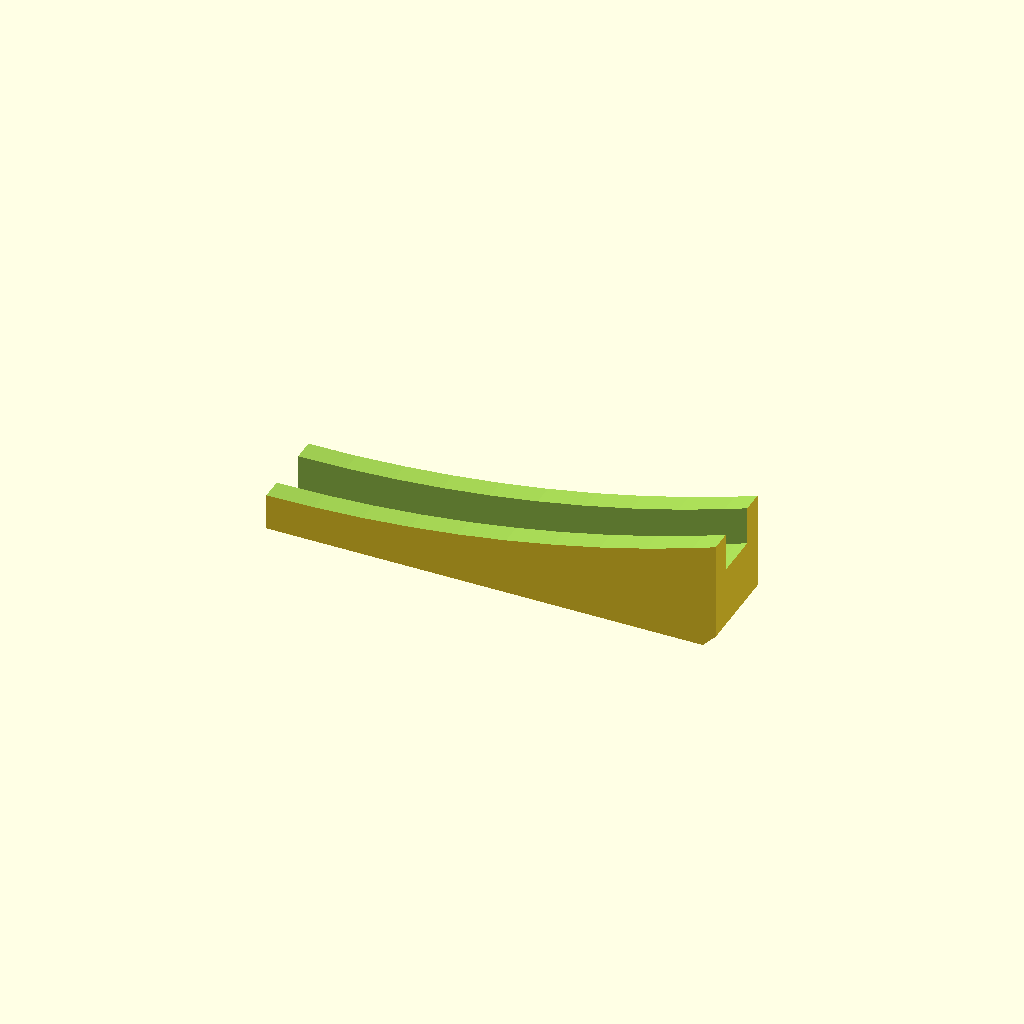
Cell 1 — every parameter at its default value.
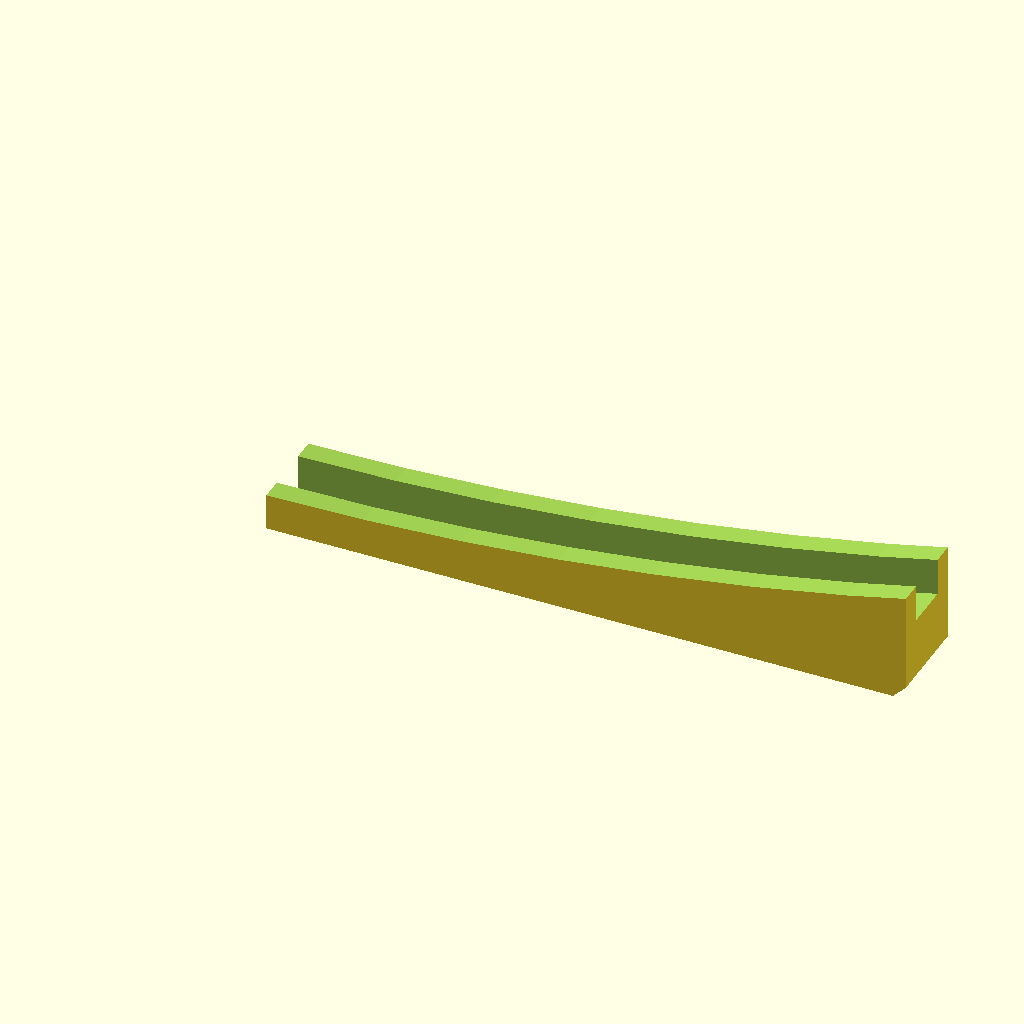
Cell 2 — spool_radius set to 387.2, the other parameters unchanged.
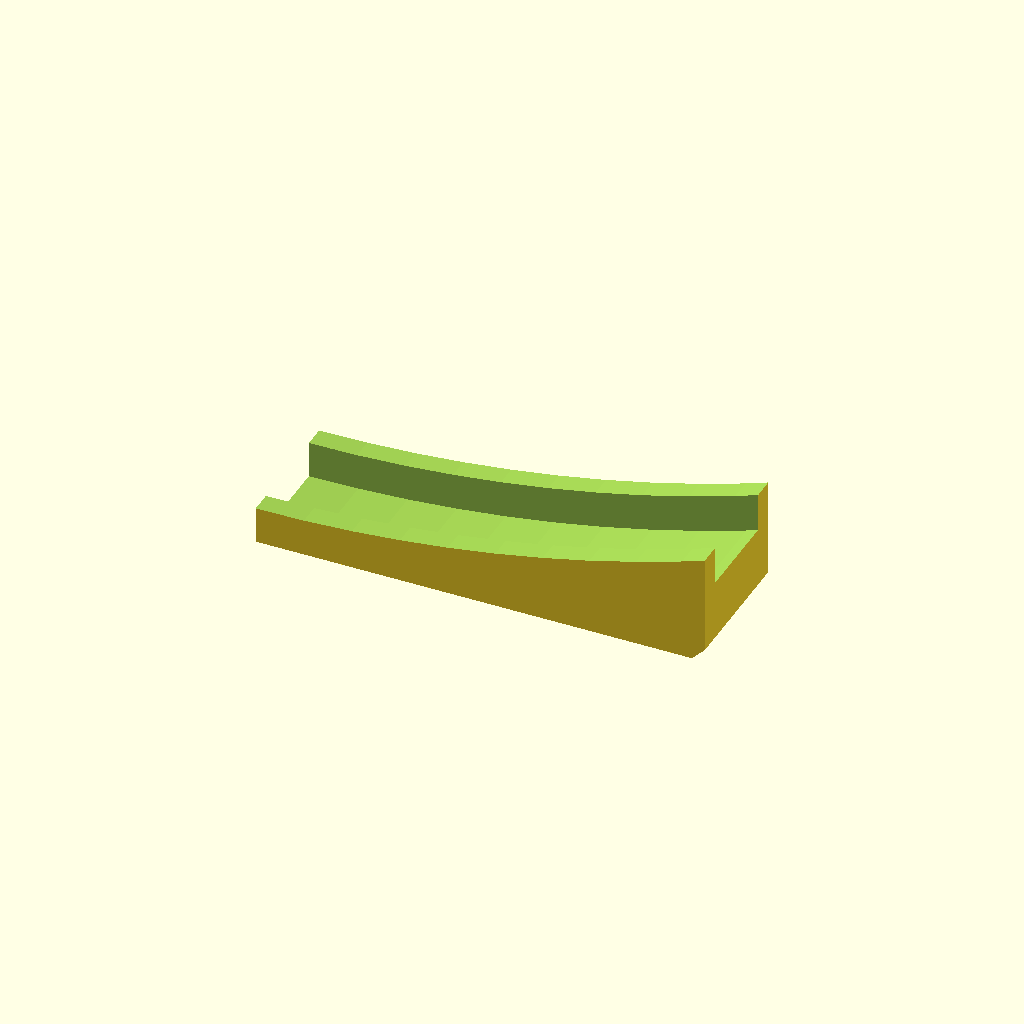
Cell 3 — spool_thickness set to 12.6, the other parameters unchanged.
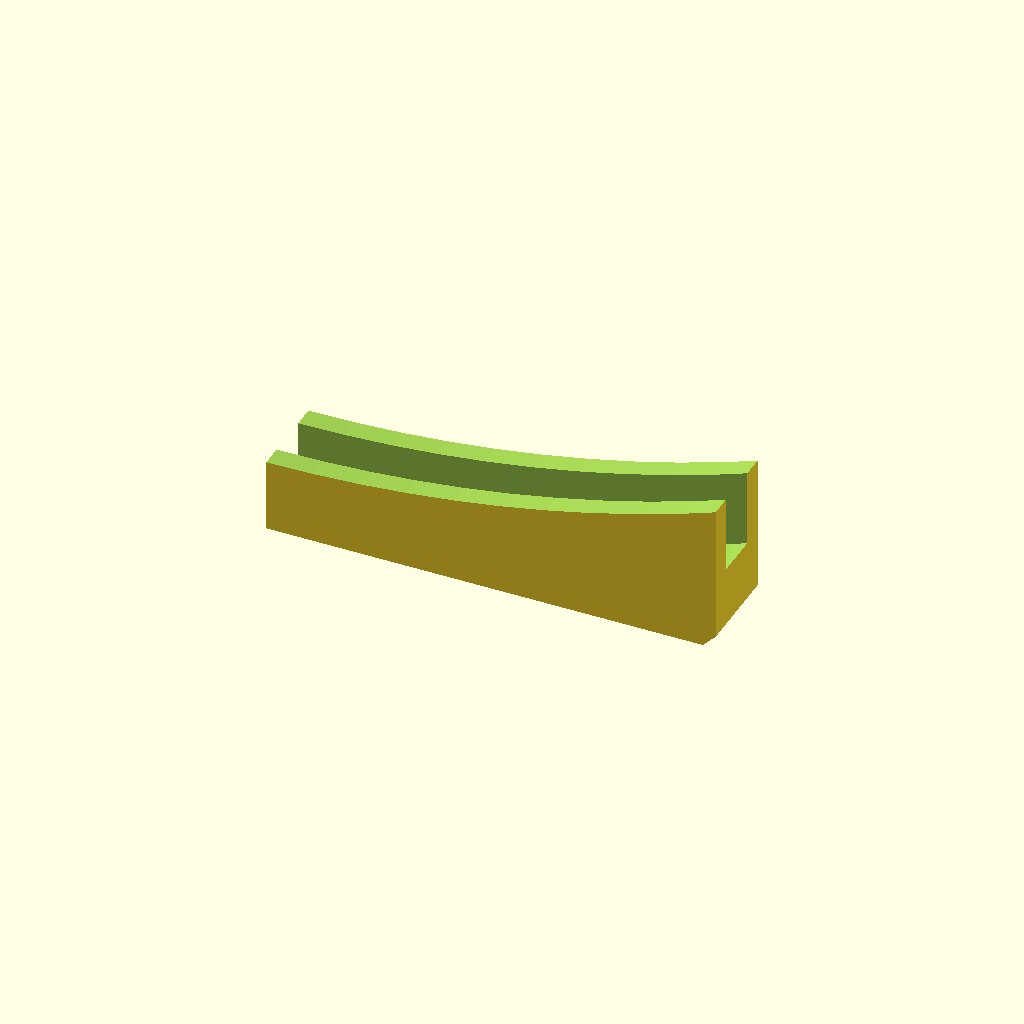
Cell 4: the same model with clip_depth = 10.
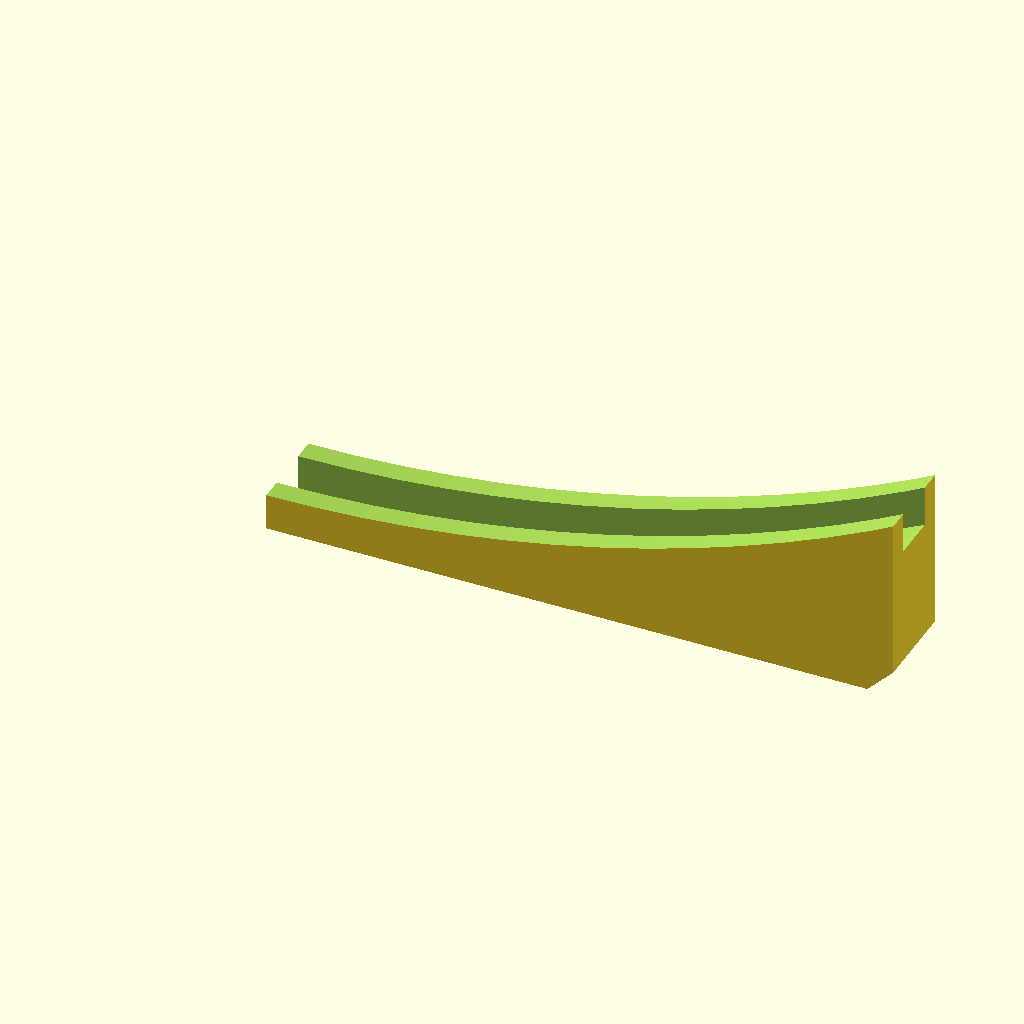
Cell 5 — clip_extend set to 20, the other parameters unchanged.
One fixed orthographic camera (rotation 55°, 0°, 25°; colour scheme Cornfield) for every cell.
The OpenSCAD source (inputs/thingiverse/files/thing-288775/Spool-Clip/spool-clip.scad):
/* [Global] */

//Size of your spool (mm)
spool_radius = 193.6;

//Thickness of your spool's edge (mm)
spool_thickness = 6.3;

//How deep the clip will go in (mm)
clip_depth = 5;

//Length past the edge of the spool
clip_extend = 10;

//Thickness of the thinnest part of the clip (mm)
clip_thickness = 3;

//Remove sharp corner (causes overhang) 
clip_cut = true; //[true, false];

print_part();

module print_part() {
	
rotate(a=[-90,0,0])
translate([0,-spool_radius,0])
	difference(){
		//olor("yellow")
			translate([0,0,-(spool_thickness+(2*clip_thickness))/2])
				cube([sqrt(2*spool_radius*clip_extend - pow(clip_extend,2)), 
						spool_radius, 
						spool_thickness+(2*clip_thickness)]);

		//color("white")
		cylinder(r=spool_radius, h=spool_thickness, center=true, $fn=180);

		//color("gray")
			cylinder(r=spool_radius-clip_depth, h=spool_thickness+(2*clip_thickness)+1, center=true, $fn=180);

		if( clip_cut == true )
		//color("gray")
			translate([sqrt(2*spool_radius*clip_extend - pow(clip_extend,2)),spool_radius,0])
				rotate(a=[0,0,45])
					cube([clip_extend/4,clip_extend/4,spool_thickness+(2*clip_thickness)+1], center=true);
	}




}
Customizer parameters (derived from the source; name, type, default, range or options):
spool_radius: number, default 193.6
spool_thickness: number, default 6.3
clip_depth: number, default 5
clip_extend: number, default 10
clip_thickness: number, default 3
clip_cut: bool, default true
